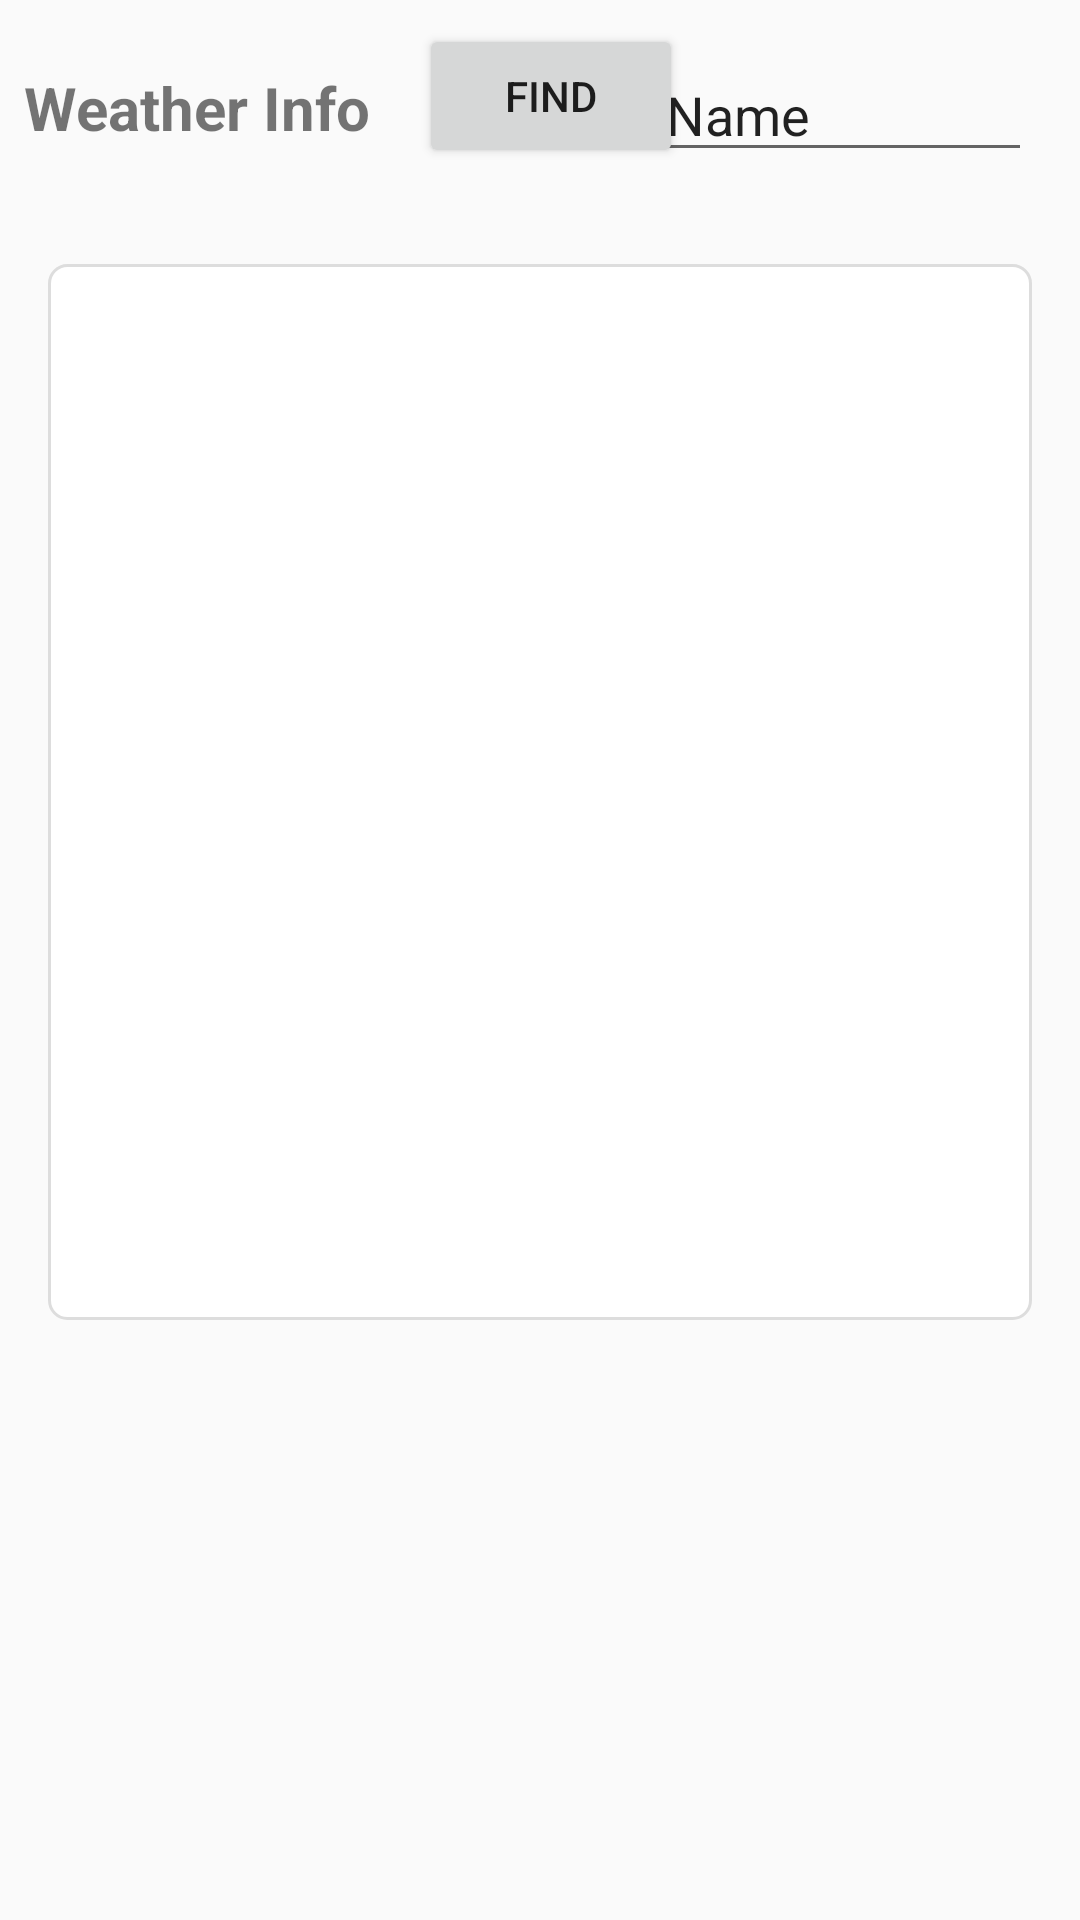

Reconstruct the res/layout file that produces this screen, plus the resources it refers to.
<!-- AndroidManifest.xml: application theme AppTheme -->
<!-- res/layout/fragment_schedule.xml -->
<?xml version="1.0" encoding="utf-8"?>
<RelativeLayout xmlns:android="http://schemas.android.com/apk/res/android"
    xmlns:app="http://schemas.android.com/apk/res-auto"
    xmlns:tools="http://schemas.android.com/tools"
    android:id="@+id/constraintLayout"
    android:layout_width="match_parent"
    android:layout_height="match_parent"
    tools:context=".ui.main.ScheduleFragment">

    <TextView
        android:id="@+id/textView3"
        android:layout_width="wrap_content"
        android:layout_height="?attr/actionBarSize"
        android:layout_alignParentStart="true"
        android:layout_alignParentTop="true"
        android:layout_margin="@dimen/small_margin"
        android:gravity="center"
        android:text="@string/weather_info"
        android:textSize="@dimen/large_font_size"
        android:textStyle="bold" />

    <Button
        android:id="@+id/request_btn"
        android:layout_width="wrap_content"
        android:layout_height="wrap_content"
        android:layout_alignParentTop="true"
        android:layout_margin="@dimen/small_margin"
        android:layout_toEndOf="@id/textView3"
        android:text="find" />

    <ScrollView
        android:layout_width="match_parent"
        android:layout_height="wrap_content"
        android:layout_below="@id/textView3"
        android:layout_margin="@dimen/normal_margin"
        android:background="@drawable/edit_text_background">

        <LinearLayout
            android:id="@+id/weather_info"
            android:layout_width="match_parent"
            android:layout_height="wrap_content"
            android:orientation="horizontal"
            android:visibility="invisible">

            <LinearLayout
                android:layout_width="0dp"
                android:layout_height="match_parent"
                android:layout_weight="2"
                android:gravity="end"
                android:orientation="vertical">

                <TextView
                    android:layout_width="wrap_content"
                    android:layout_height="@dimen/height"
                    android:layout_margin="@dimen/small_margin"
                    android:text="@string/name_txt"
                    android:textSize="@dimen/large_font_size"
                    android:textStyle="bold" />

                <TextView
                    android:layout_width="wrap_content"
                    android:layout_height="@dimen/height"
                    android:layout_margin="@dimen/small_margin"
                    android:text="@string/description"
                    android:textSize="@dimen/large_font_size"
                    android:textStyle="bold" />

                <TextView
                    android:layout_width="wrap_content"
                    android:layout_height="@dimen/height"
                    android:layout_margin="@dimen/small_margin"
                    android:text="@string/temp"
                    android:textSize="@dimen/large_font_size"
                    android:textStyle="bold" />

                <TextView
                    android:layout_width="wrap_content"
                    android:layout_height="@dimen/height"
                    android:layout_margin="@dimen/small_margin"
                    android:text="@string/min_temp"
                    android:textSize="@dimen/large_font_size"
                    android:textStyle="bold" />

                <TextView
                    android:layout_width="wrap_content"
                    android:layout_height="@dimen/height"
                    android:layout_margin="@dimen/small_margin"
                    android:text="@string/max_temp"
                    android:textSize="@dimen/large_font_size"
                    android:textStyle="bold" />

                <TextView
                    android:layout_width="wrap_content"
                    android:layout_height="@dimen/height"
                    android:layout_margin="@dimen/small_margin"
                    android:text="@string/humidity"
                    android:textSize="@dimen/large_font_size"
                    android:textStyle="bold" />

                <TextView
                    android:layout_width="wrap_content"
                    android:layout_height="@dimen/height"
                    android:layout_margin="@dimen/small_margin"
                    android:text="@string/pressure"
                    android:textSize="@dimen/large_font_size"
                    android:textStyle="bold" />
            </LinearLayout>

            <LinearLayout
                android:layout_width="0dp"
                android:layout_height="match_parent"
                android:layout_weight="3"
                android:gravity="start"
                android:orientation="vertical">

                <TextView
                    android:id="@+id/name_txt"
                    android:layout_width="wrap_content"
                    android:layout_height="@dimen/height"
                    android:layout_margin="@dimen/small_margin"
                    android:gravity="center"
                    android:textSize="@dimen/normal_font_size"
                    tools:text="yazd" />

                <TextView
                    android:id="@+id/description_txt"
                    android:layout_width="wrap_content"
                    android:layout_height="@dimen/height"
                    android:layout_margin="@dimen/small_margin"
                    android:gravity="center"
                    android:textSize="@dimen/normal_font_size"
                    tools:text="123.456" />

                <TextView
                    android:id="@+id/temp_txt"
                    android:layout_width="wrap_content"
                    android:layout_height="@dimen/height"
                    android:layout_margin="@dimen/small_margin"
                    android:gravity="center"
                    android:maxLength="6"
                    android:textSize="@dimen/normal_font_size"
                    tools:text="123.456" />

                <TextView
                    android:id="@+id/min_temp_txt"
                    android:layout_width="wrap_content"
                    android:layout_height="@dimen/height"
                    android:layout_margin="@dimen/small_margin"
                    android:gravity="center"
                    android:maxLength="6"
                    android:textSize="@dimen/normal_font_size"
                    tools:text="123.456" />

                <TextView
                    android:id="@+id/max_temp_txt"
                    android:layout_width="wrap_content"
                    android:layout_height="@dimen/height"
                    android:layout_margin="@dimen/small_margin"
                    android:gravity="center"
                    android:maxLength="6"
                    android:textSize="@dimen/normal_font_size"
                    tools:text="123.456" />

                <TextView
                    android:id="@+id/humidity_txt"
                    android:layout_width="wrap_content"
                    android:layout_height="@dimen/height"
                    android:layout_margin="@dimen/small_margin"
                    android:gravity="center"
                    android:maxLength="6"
                    android:textSize="@dimen/normal_font_size"
                    tools:text="123.456" />

                <TextView
                    android:id="@+id/pressure_txt"
                    android:layout_width="wrap_content"
                    android:layout_height="@dimen/height"
                    android:layout_margin="@dimen/small_margin"
                    android:gravity="center"
                    android:maxLength="6"
                    android:textSize="@dimen/normal_font_size"
                    tools:text="123.456" />

            </LinearLayout>

        </LinearLayout>
    </ScrollView>

    <ProgressBar
        android:id="@+id/progressBar"
        style="?android:attr/progressBarStyle"
        android:layout_width="wrap_content"
        android:layout_height="wrap_content"
        android:layout_centerInParent="true"
        android:visibility="invisible" />

    <ImageView
        android:id="@+id/no_connection_img"
        android:layout_width="wrap_content"
        android:layout_height="wrap_content"
        android:layout_centerInParent="true"
        android:src="@drawable/ic_no_internet_connection_96"
        android:visibility="invisible" />

    <EditText
        android:id="@+id/editText"
        android:layout_width="wrap_content"
        android:layout_height="wrap_content"
        android:ems="6"
        android:layout_margin="@dimen/normal_margin"
        android:inputType="textPersonName"
        android:layout_alignParentEnd="true"
        android:layout_alignParentTop="true"
        android:text="Name" />

</RelativeLayout>
<!-- resources referenced by this layout -->
<resources>
  <dimen name="height">32dp</dimen>
  <dimen name="large_font_size">20sp</dimen>
  <dimen name="normal_font_size">16sp</dimen>
  <dimen name="normal_margin">16dp</dimen>
  <dimen name="small_margin">8dp</dimen>
  <!-- drawable edit_text_background (drawable) -->
  <?xml version="1.0" encoding="utf-8"?>
  <selector xmlns:android="http://schemas.android.com/apk/res/android">
      <item android:state_focused="true">
          <shape android:shape="rectangle">
              <stroke android:width="1dp" android:color="@color/colorPrimaryDark" />
              <corners android:radius="@dimen/corner" />
              <padding android:bottom="@dimen/small_margin" android:left="@dimen/small_margin" android:right="@dimen/small_margin" android:top="@dimen/small_margin" />
              <solid android:color="@android:color/white" />
          </shape>
      </item>
      <item android:state_focused="false">
          <shape android:shape="rectangle">
              <stroke android:width="1dp" android:color="#ddd" />
              <corners android:radius="@dimen/corner" />
              <padding android:bottom="@dimen/small_margin" android:left="@dimen/small_margin" android:right="@dimen/small_margin" android:top="@dimen/small_margin" />
              <solid android:color="@android:color/white" />
          </shape>
      </item>
  </selector>
  <string name="description">description:</string>
  <string name="humidity">humidity:</string>
  <string name="max_temp">max temp:</string>
  <string name="min_temp">min temp:</string>
  <string name="name_txt">name:</string>
  <string name="pressure">pressure:</string>
  <string name="temp">temp:</string>
  <string name="weather_info">Weather Info</string>
  <style name="AppTheme" parent="Theme.AppCompat.Light.DarkActionBar">
          
          <item name="colorPrimary">@color/colorPrimary</item>
          <item name="colorPrimaryDark">@color/colorPrimaryDark</item>
          <item name="colorAccent">@color/colorAccent</item>
      </style>
  <color name="colorPrimaryDark">#076205</color>
  <dimen name="corner">6dp</dimen>
  <color name="colorPrimary">#068909</color>
  <color name="colorAccent">#FF7700</color>
</resources>
